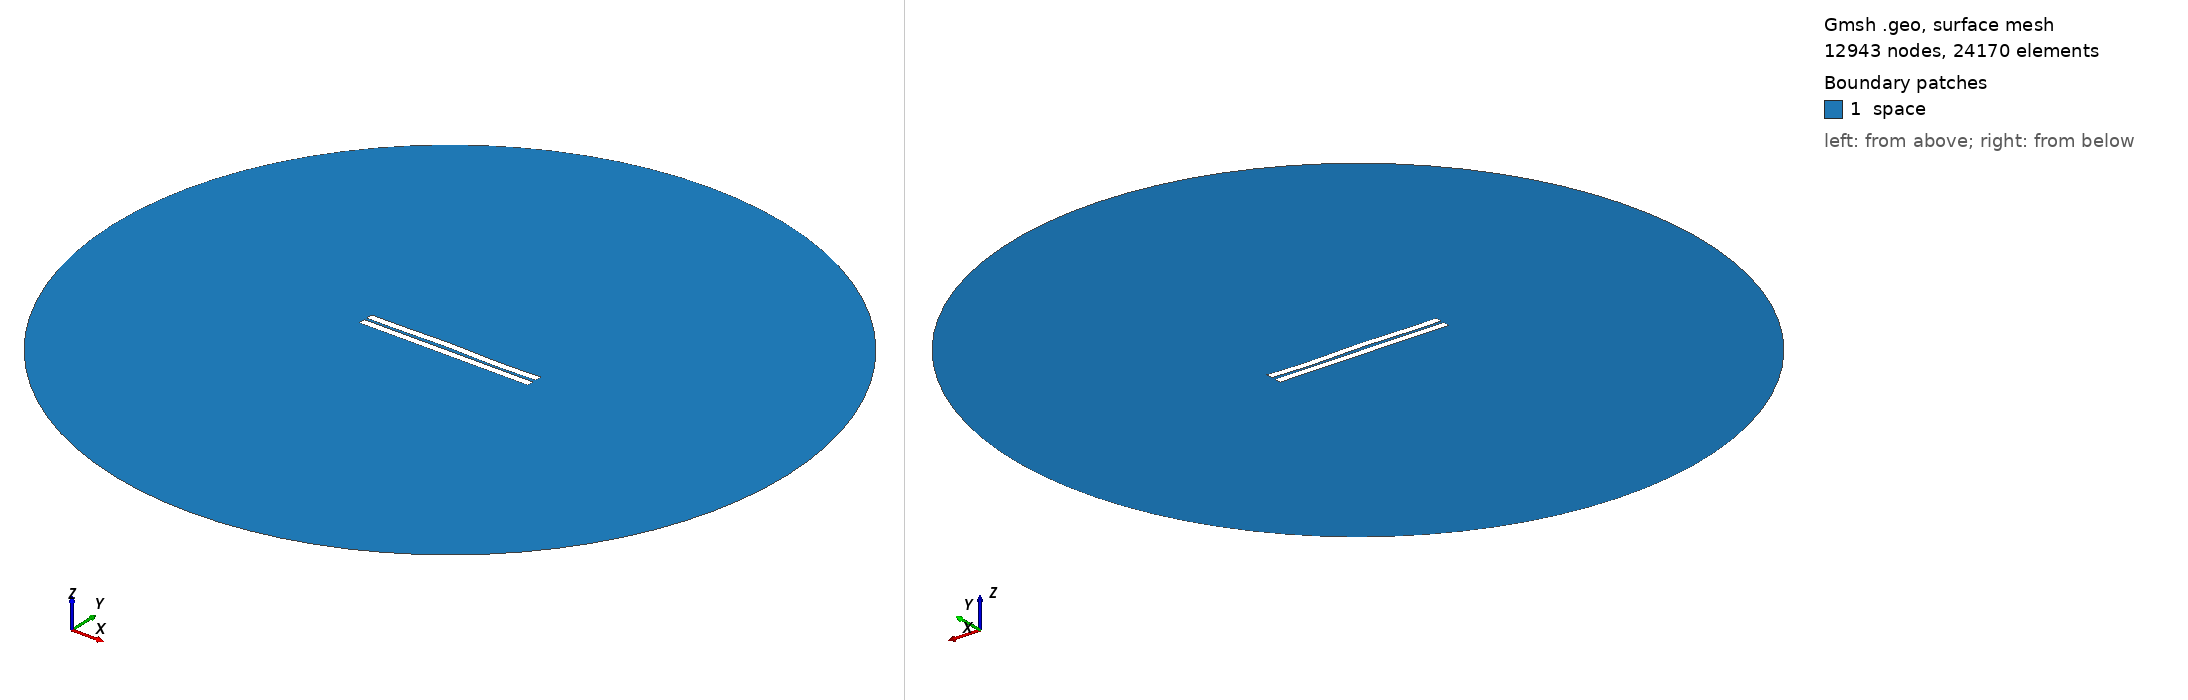

Gmsh geometry script, surface-meshed: 12943 nodes, 24170 surface elements. Boundary patches (legend numbers): 1 space. Left view from above one corner, right view from below the opposite corner. Legend entries are the model's physical surfaces. The drawing asked Gmsh for element sizes between 1% and 20% of the model's largest extent; the script's own settings can give other sizes.

=== 496.geo (drawn) ===
//---------------------------------------
// Geometry kernel
//---------------------------------------

SetFactory("OpenCASCADE");



//---------------------------------------
// Parameters of the geometry
//---------------------------------------

// Overetch of the upper plate
overetch = 0.0;

// Distance between the plates
distance = 1.5;

// Discretization over the x axis (for the deformation)
nx = 50; 

// Length of the plate
L = 100 - overetch; 

// Number of modes
n = 4; 

// 1st mode coefficient
coeff(1) = 0.07499999999999998;
beta(1) = 0.596864 * 3.1415926535 / L;

// 2nd mode coefficient
coeff(2) = 0.15;
beta(2) = 1.49418 * 3.1415926535 / L;

// 3rd mode coefficient
coeff(3) = 0.15;
beta(3) = 2.50025 * 3.1415926535 / L;

// 4th mode coefficient
coeff(4) = -0.15;
beta(4) = 3.49999 * 3.1415926535 / L;



//---------------------------------------
// Upper plate (deformed rectangle)
//---------------------------------------

// Coordiantes of the upper plate
xmin = -50;
xmax = 50 - overetch;

// Height of the upper plate
yheight = 4 - 2 * overetch;

// Indexes of the points
UpperID[] = {};
LowerID[] = {};
LeftID[] = {};
RightID[] = {};

// Point index
p = 1;

// Horizontal edges
For i In {1:nx}
    x = xmin + (i-1)*(xmax - xmin)/(nx-1);

    y_bottom = distance / 2 + overetch;
    For j In {1:n}
        C = (Cosh(beta(j)*L) + Cos(beta(j)*L)) / (Sinh(beta(j)*L) + Sin(beta(j)*L));
        y_bottom  = y_bottom + coeff(j) * (Cosh(beta(j)*(x+50)) - Cos(beta(j)*(x+50)) - C * (Sinh(beta(j)*(x+50)) - Sin(beta(j)*(x+50))));
    EndFor

    y_top = y_bottom + yheight;

    Point(p) = {x, y_top, 0, 1.0};
    UpperID[i] = p;
    p = p + 1;

    Point(p) = {x, y_bottom, 0, 1.0};
    LowerID[i] = p;
    p = p + 1;
EndFor

// Create point lists
UpperPts[] = {}; LowerPts[] = {};
For i In {1:nx}
  UpperPts[] += {UpperID[i]};
  LowerPts[] += {LowerID[i]};
EndFor

// Build splines
Spline(1) = {UpperPts[]};
Spline(2) = {LowerPts[]};
Line(3) = {LowerPts[nx-1], UpperPts[nx-1]};
Line(4) = {LowerPts[0], UpperPts[0]};

// Build the plane surface
Curve Loop(1) = {2, 3, -1, -4};
Plane Surface(1) = {1};



//---------------------------------------
// Lower plate (rectangle)
//---------------------------------------

// Vertices
Point(1001) = {-50, -1, 0, 1.0};
Point(1002) = { 50, -1, 0, 1.0};
Point(1003) = { 50,  -5, 0, 1.0};
Point(1004) = {-50,  -5, 0, 1.0};

// Edges
Line(5) = {1001, 1002};
Line(6) = {1002, 1003};
Line(7) = {1003, 1004};
Line(8) = {1004, 1001};

// Plane surface
Line Loop(2) = {5, 6, 7, 8};
Plane Surface(2) = {2}; 



//---------------------------------------
// Outer (fictious) boundary
//---------------------------------------

// Points
Point(1005) = {0, 0, 0};       // Center
Point(1006) = {200, 0, 0};     // Start point
Point(1007) = {0, 200, 0};     // 90 degrees
Point(1008) = {-200, 0, 0};    // 180 degrees
Point(1009) = {0, -200, 0};    // 270 degrees

// Circle arcs (each needs start, center, end)
Circle(9) = {1006, 1005, 1007};
Circle(10) = {1007, 1005, 1008};
Circle(11) = {1008, 1005, 1009};
Circle(12) = {1009, 1005, 1006};

// Plane surface for the entire domain
Curve Loop(3) = {9, 10, 11, 12};
Surface(3) = {3};

// Subtract the plates from the whole domain to obtain the actual domain where we want to solve the equations
BooleanDifference{ Surface{3}; Delete; }{ Surface{1}; Surface{2}; Delete; }




//---------------------------------------
// Transfinite Lines/Curves
//---------------------------------------

// Set the number of points on the boundaries
r = 7;

// Plates
Transfinite Curve {1, 2} = 50*r Using Progression 1;
Transfinite Curve {3, 4} = 2*r Using Progression 1;
Transfinite Line {5, 7} = 50*r Using Progression 1;
Transfinite Line {6, 8} = 2*r Using Progression 1;

// Outer boundary
Transfinite Line {9, 10, 11, 12} = 20 Using Progression 1;



//---------------------------------------
// Physical groups
//---------------------------------------                

// Physical curves (boundaries)
Physical Line("force_segment", 10) = {2};
Physical Line("upper_plate", 11) = {1, 3, 4};
Physical Line("lower_plate", 12) = {5, 6, 7, 8};
Physical Line("boundary", 20) = {9, 10, 11, 12};

// Physical Surfaces
Physical Surface("space", 30) = {3};



//---------------------------------------
// 6. Generate the Mesh
//---------------------------------------

// 2D mesh generation
Mesh 2;
